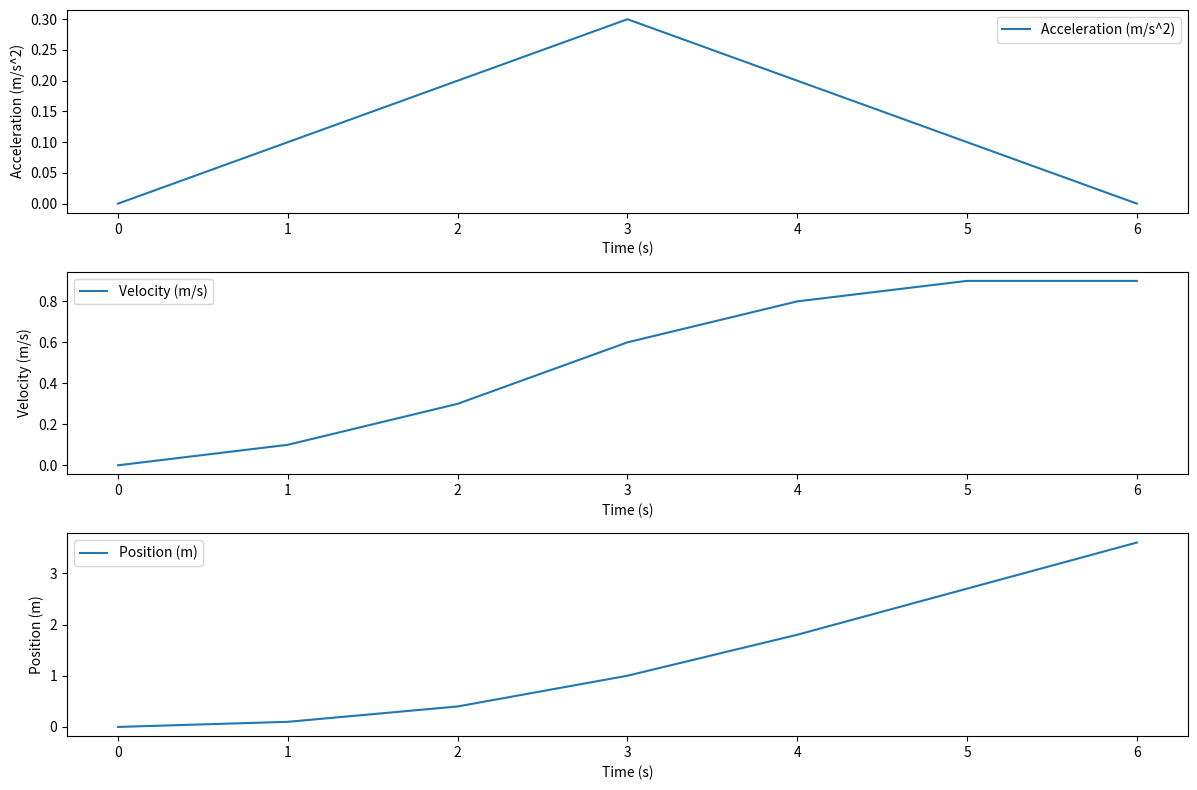

Recreate this plot in Python.
import numpy as np
import matplotlib.pyplot as plt

# 예제 가속도 데이터 (m/s^2)
acceleration_data = np.array([0.0, 0.1, 0.2, 0.3, 0.2, 0.1, 0.0])
# 샘플링 시간 간격 (초)
delta_t = 1.0

# 속도 계산을 위한 초기 속도 설정 (예: 0 m/s)
initial_velocity = 0.0
# 위치 계산을 위한 초기 위치 설정 (예: 0 m)
initial_position = 0.0

# 속도 계산을 위한 배열 초기화
velocity_data = np.zeros(len(acceleration_data))
# 위치 계산을 위한 배열 초기화
position_data = np.zeros(len(acceleration_data))

# 속도 및 위치 계산
for i in range(1, len(acceleration_data)):
    velocity_data[i] = velocity_data[i-1] + acceleration_data[i] * delta_t
    position_data[i] = position_data[i-1] + velocity_data[i] * delta_t

# 초기 속도 및 초기 위치 추가
velocity_data += initial_velocity
position_data += initial_position

# 가속도, 속도, 위치 데이터를 시각화
time_data = np.arange(len(acceleration_data)) * delta_t

plt.figure(figsize=(12, 8))

plt.subplot(3, 1, 1)
plt.plot(time_data, acceleration_data, label='Acceleration (m/s^2)')
plt.xlabel('Time (s)')
plt.ylabel('Acceleration (m/s^2)')
plt.legend()

plt.subplot(3, 1, 2)
plt.plot(time_data, velocity_data, label='Velocity (m/s)')
plt.xlabel('Time (s)')
plt.ylabel('Velocity (m/s)')
plt.legend()

plt.subplot(3, 1, 3)
plt.plot(time_data, position_data, label='Position (m)')
plt.xlabel('Time (s)')
plt.ylabel('Position (m)')
plt.legend()

plt.tight_layout()
plt.show()
